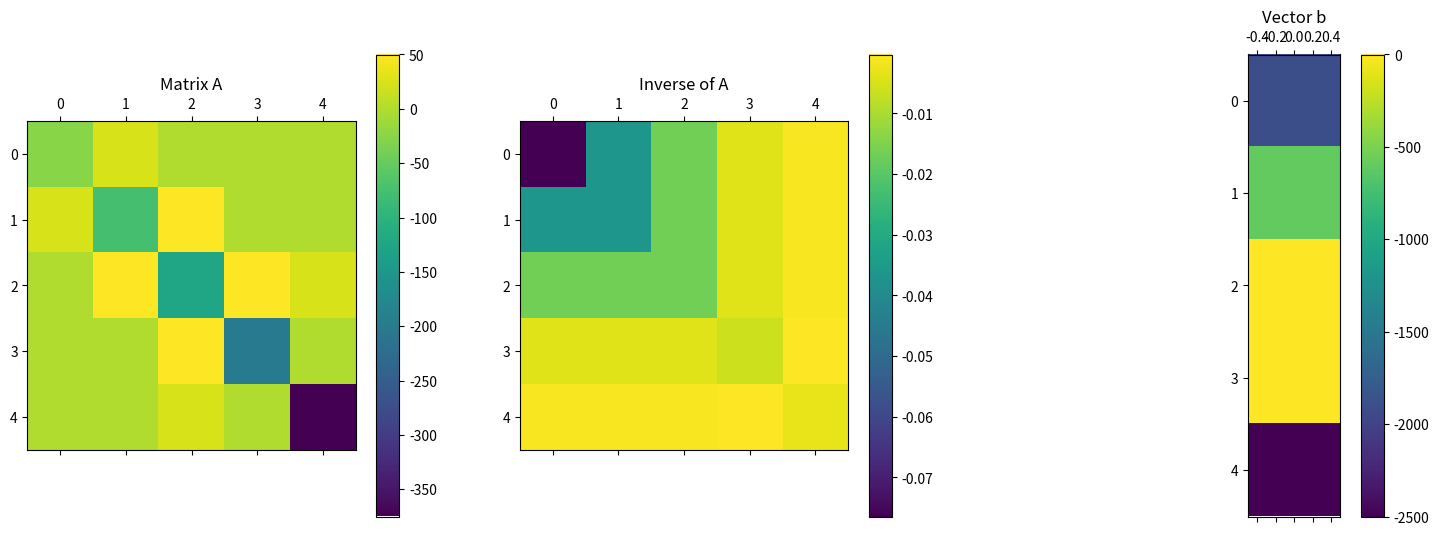
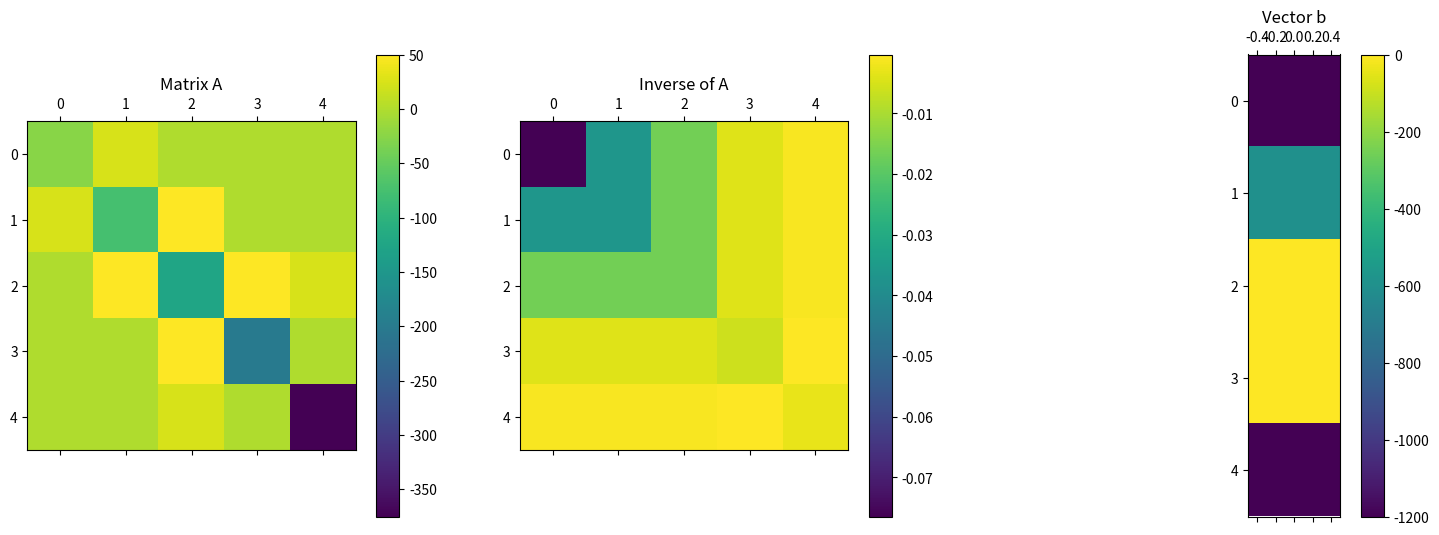
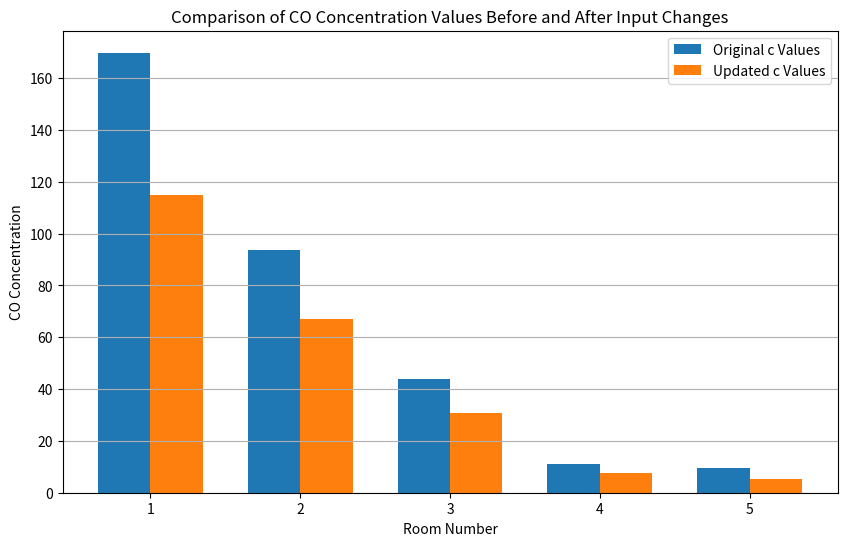

The script that saved these images, in order:
import numpy as np
import matplotlib.pyplot as plt
from scipy.linalg import lu_factor, lu_solve
import scipy.linalg

# Task conditions
c_a = c_b = 2  # mg/m^3
Q_a = 200  # m^3/h
Q_b = 300  # m^3/h
Q_c = 150  # m^3/h
Q_d = 350  # m^3/h
W_s = 1500  # mg/h
W_g = 2500  # mg/h
E_12 = 25  # m^3/h
E_23 = 50  # m^3/h
E_34 = 50  # m^3/h
E_35 = 25  # m^3/h

# Matrix A
A = np.array([
    [-E_12, E_12, 0, 0, 0],
    [E_12, -(E_12 + E_23), E_23, 0, 0],
    [0, E_23, -(E_23 + E_35 + E_34), E_34, E_35],
    [0, 0, E_34, -(Q_c+E_34), 0],
    [0, 0, E_35, 0, -(Q_d+E_35)]
])

# Vector b
b = np.array([
    -W_s-Q_a*c_a,
    -Q_b * c_b,
    0,
    0,
    -W_g
])

# Performing LU decomposition of matrix A
lu, piv = lu_factor(A)

n = A.shape[0]
A_inv = np.eye(n)
# Processing each column of the identity matrix
for i in range(A.shape[0]):
    A_inv[:, i] = lu_solve((lu, piv), A_inv[:, i])

print("Inverse matrix A: \n", A_inv)

# Solving the system of equations Ac = b, finding vector c
c = lu_solve((lu, piv), b)

print("\n", c)
for i in range(5):
    print("The concentration value in room number", i+1, "is:", c[i])

total = c[3]
# Now calculating the percentage contribution of each source in the children's room
co_smoking = (A_inv[3][0] * W_s / total) * 100
co_grill = (A_inv[3][4] * W_g / total) * 100
co_outside = (A_inv[3][0] * Q_a * c_a / total) * 100 + (A_inv[3][1] * Q_b * c_b / total) * 100

print("\nPercentage from smokers in the children's room:", -co_smoking)
print("Percentage from the grill in the children's room:", -co_grill)
print("Percentage from the street in the children's room:", -co_outside)

fig, axs = plt.subplots(1, 3, figsize=(18, 6))
# Matrix A
cax1 = axs[0].matshow(A, cmap='viridis')
fig.colorbar(cax1, ax=axs[0])
axs[0].set_title('Matrix A')

# Inverse of A
cax2 = axs[1].matshow(A_inv, cmap='viridis')
fig.colorbar(cax2, ax=axs[1])
axs[1].set_title('Inverse of A')

# Vector b
cax3 = axs[2].matshow(b.reshape(-1, 1), cmap='viridis')
fig.colorbar(cax3, ax=axs[2])
axs[2].set_title('Vector b')

W_s = 800  # mg/h
W_g = 1200  # mg/h

b = np.array([
    -W_s-Q_a*c_a,
    -Q_b * c_b,
    0,
    0,
    -W_g
])

# Solving the system of equations with the new vector b, using the previously obtained LU decomposition
c2 = lu_solve((lu, piv), b)

print("\n\nAfter changing values:\n\n")
print(c2)
for i in range(5):
    print("The concentration value in room number", i+1, "is:", c2[i])

total = c2[3]
# Now calculating the percentage contribution of each source
co_smoking = (A_inv[3][0] * W_s / total) * 100
co_grill = (A_inv[3][4] * W_g / total) * 100
co_outside = (A_inv[3][0] * Q_a * c_a / total) * 100 + (A_inv[3][1] * Q_b * c_b / total) * 100

print("\nPercentage from smokers in the children's room:", -co_smoking)
print("Percentage from the grill in the children's room:", -co_grill)
print("Percentage from the street in the children's room:", -co_outside)

fig, axs = plt.subplots(1, 3, figsize=(18, 6))
# Matrix A
cax1 = axs[0].matshow(A, cmap='viridis')
fig.colorbar(cax1, ax=axs[0])
axs[0].set_title('Matrix A')

# Inverse of A
cax2 = axs[1].matshow(A_inv, cmap='viridis')
fig.colorbar(cax2, ax=axs[1])
axs[1].set_title('Inverse of A')

# Vector b
cax3 = axs[2].matshow(b.reshape(-1, 1), cmap='viridis')
fig.colorbar(cax3, ax=axs[2])
axs[2].set_title('Vector b')

bar_width = 0.35
rooms = np.arange(1, 6)  # Room numbers 1 through 5

plt.figure(figsize=(10, 6))

# Plotting the original and updated c values as bars
plt.bar(rooms - bar_width/2, c, width=bar_width, label='Original c Values')
plt.bar(rooms + bar_width/2, c2, width=bar_width, label='Updated c Values')

plt.title('Comparison of CO Concentration Values Before and After Input Changes')
plt.xlabel('Room Number')
plt.ylabel('CO Concentration')
plt.xticks(rooms)
plt.legend()
plt.grid(axis='y')
plt.show()